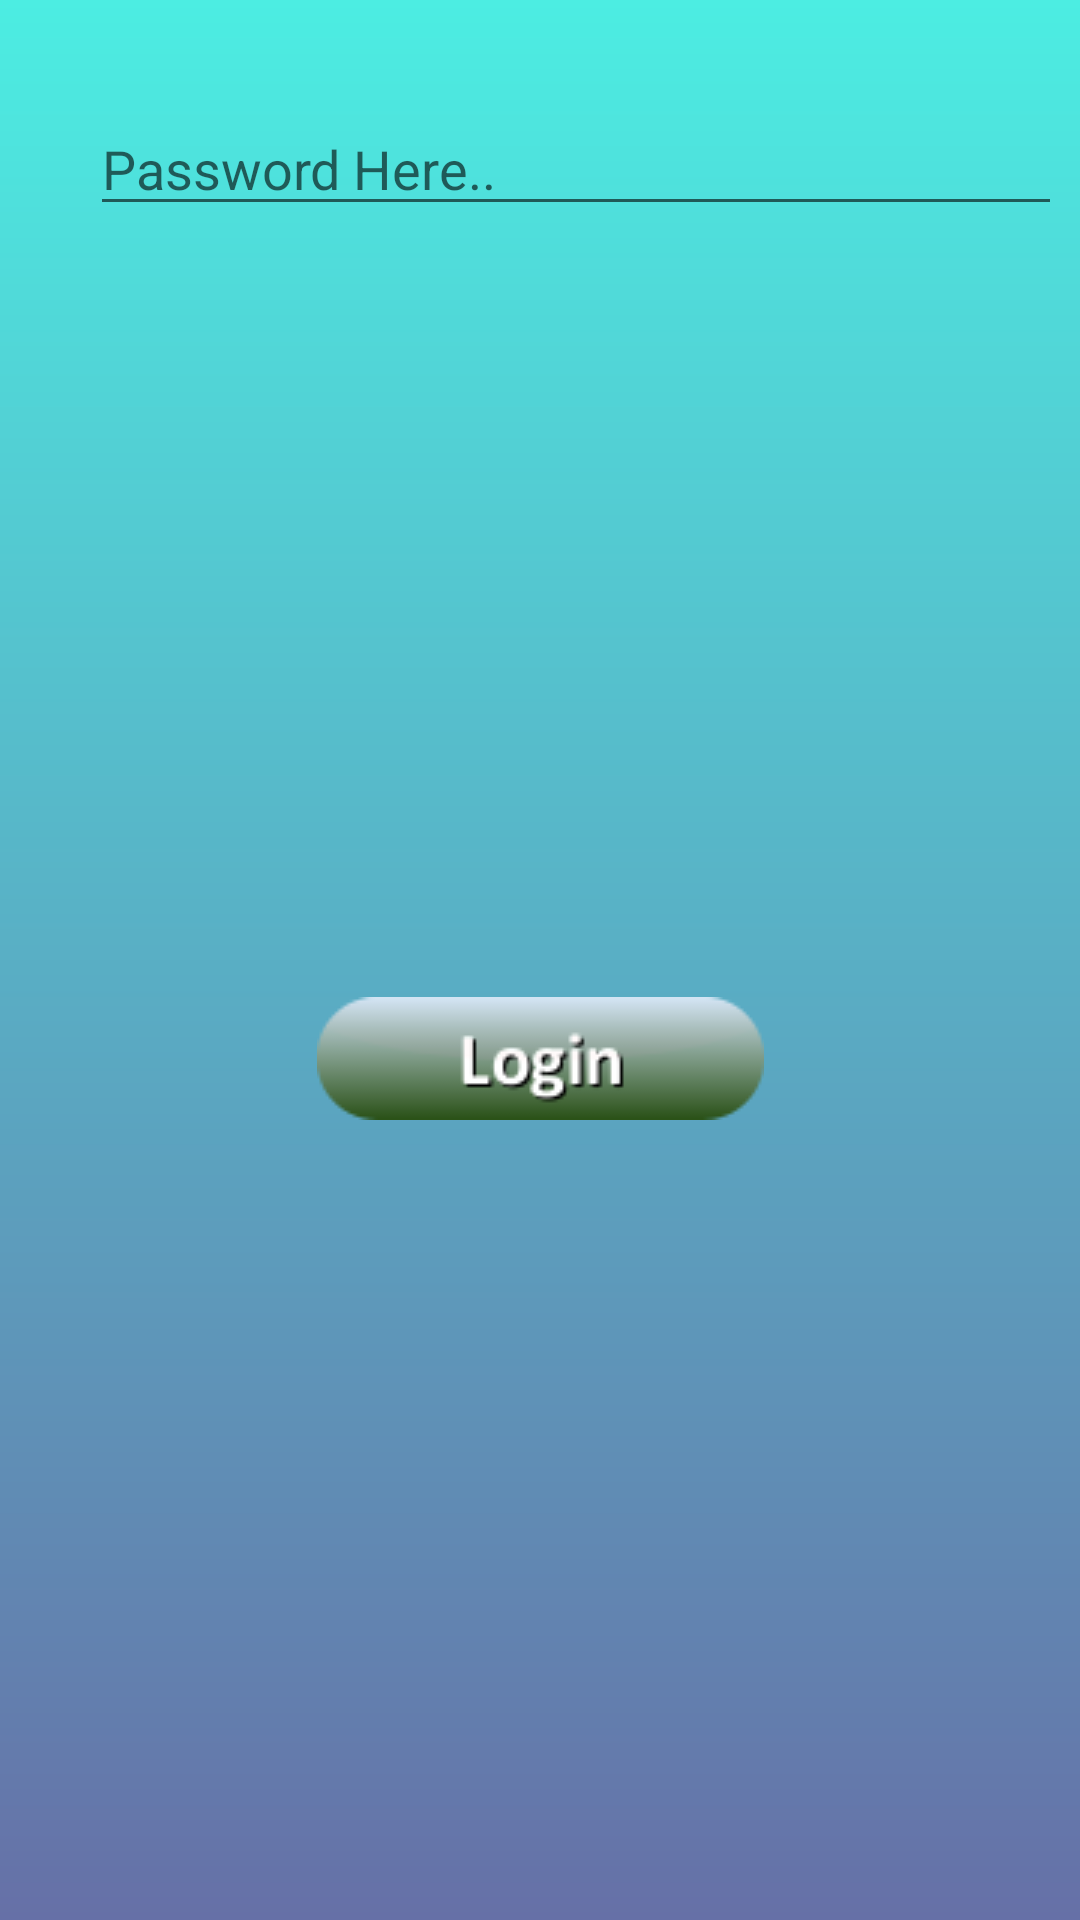

Layout XML and referenced resources for this Android screen:
<!-- AndroidManifest.xml: application theme AppTheme -->
<!-- res/layout/alreadyuserdialog.xml -->
<?xml version="1.0" encoding="utf-8"?>
<android.support.constraint.ConstraintLayout xmlns:android="http://schemas.android.com/apk/res/android"
    xmlns:app="http://schemas.android.com/apk/res-auto"
    xmlns:tools="http://schemas.android.com/tools"
    android:layout_width="match_parent"
    android:layout_height="wrap_content"
    android:background="@drawable/myappback"
    android:padding="10dp">

    <EditText
        android:id="@+id/masterPwdBox"
        android:layout_width="342dp"
        android:layout_height="wrap_content"
        android:layout_marginLeft="20dp"
        android:layout_marginStart="20dp"
        android:layout_marginTop="24dp"
        android:ems="10"
        android:hint="Password Here.."
        android:inputType="textPassword"
        android:textColor="@android:color/holo_red_dark"
        app:layout_constraintStart_toStartOf="parent"
        app:layout_constraintTop_toTopOf="parent" />

    <ImageView
        android:id="@+id/loginBtn"
        android:layout_width="wrap_content"
        android:layout_height="wrap_content"
        android:layout_marginBottom="16dp"
        android:layout_marginTop="16dp"
        app:layout_constraintBottom_toBottomOf="parent"
        app:layout_constraintEnd_toEndOf="parent"
        app:layout_constraintStart_toStartOf="parent"
        app:layout_constraintTop_toBottomOf="@+id/masterPwdBox"
        app:srcCompat="@drawable/button_login" />

</android.support.constraint.ConstraintLayout>
<!-- resources referenced by this layout -->
<resources>
  <!-- drawable button_login: png bitmap (drawable, 3136 bytes) -->
  <!-- drawable myappback (drawable) -->
  <?xml version="1.0" encoding="utf-8"?>
  <shape xmlns:android="http://schemas.android.com/apk/res/android">
      <gradient android:startColor="#4cede2"
          android:endColor="#6670a7"
          android:angle="270"
          />
  
  </shape>
  <style name="AppTheme" parent="Base.Theme.AppCompat.Light.DarkActionBar">
          
          <item name="colorPrimary">@color/colorPrimary</item>
          <item name="colorPrimaryDark">@color/colorPrimaryDark</item>
          <item name="colorAccent">@color/colorAccent</item>
      </style>
  <color name="colorPrimary">#3F51B5</color>
  <color name="colorPrimaryDark">#303F9F</color>
  <color name="colorAccent">#ebd0408b</color>
</resources>
